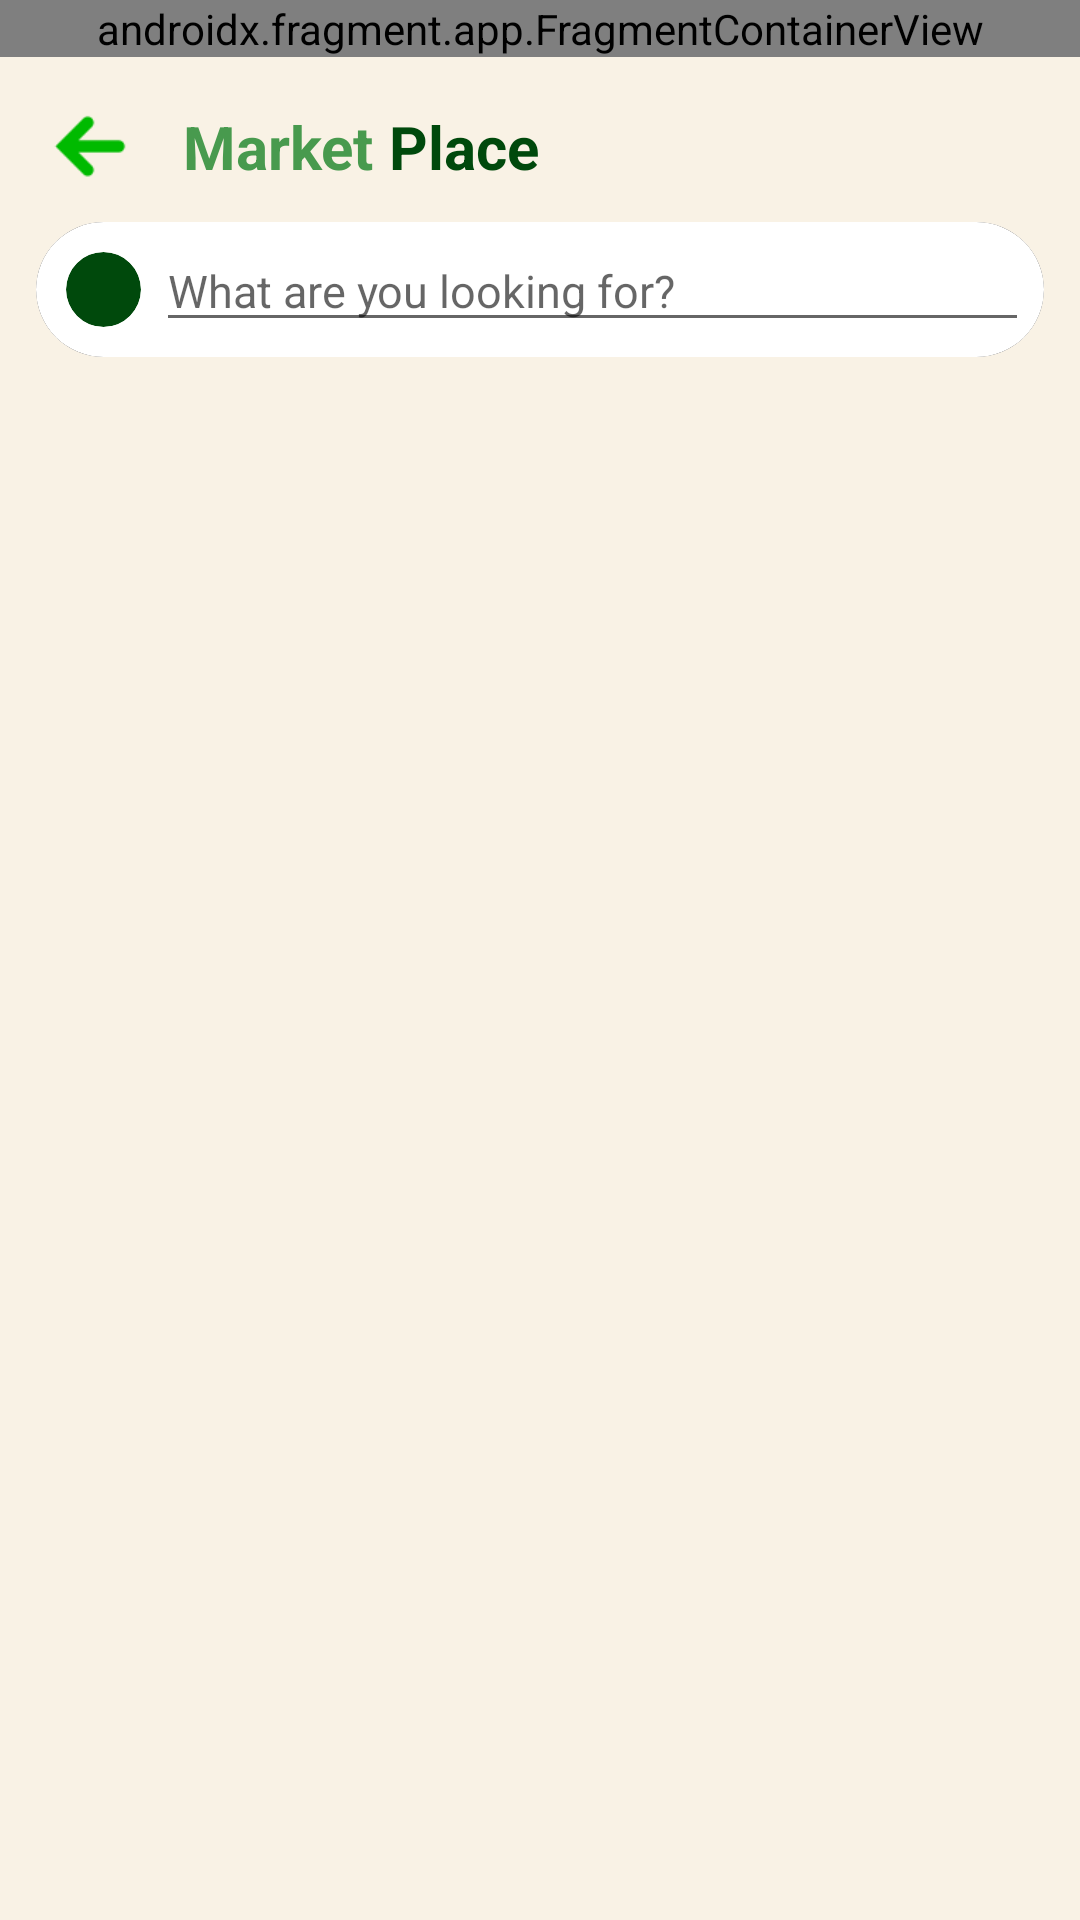

Here is an Android app screen rendered from its layout file. Give the layout XML and the strings, colors and styles it references.
<!-- AndroidManifest.xml: application theme Theme.AgrikitaFrontend -->
<!-- res/layout/activity_marketplace.xml -->
<?xml version="1.0" encoding="utf-8"?>
<androidx.constraintlayout.widget.ConstraintLayout
    xmlns:android="http://schemas.android.com/apk/res/android"
    xmlns:app="http://schemas.android.com/apk/res-auto"
    xmlns:tools="http://schemas.android.com/tools"
    android:id="@+id/main"
    android:layout_width="match_parent"
    android:layout_height="match_parent"
    tools:context=".pages.marketplace.Marketplace"
    android:background="@color/agrikita_background">

    <androidx.fragment.app.FragmentContainerView
        android:id="@+id/navbar_added"
        android:name="mobdev.agrikita.pages.addons.Navbar"
        tools:layout="@layout/fragment_navbar"
        android:layout_width="match_parent"
        android:layout_height="wrap_content"
        tools:ignore="MissingConstraints" />

    <LinearLayout
        android:layout_width="0dp"
        android:layout_height="0dp"
        android:orientation="vertical"
        android:padding="12dp"
        app:layout_constraintBottom_toBottomOf="parent"
        app:layout_constraintEnd_toEndOf="parent"
        app:layout_constraintStart_toStartOf="parent"
        app:layout_constraintTop_toBottomOf="@id/navbar_added">


        
        <LinearLayout
            android:id="@+id/navigationLayout"
            android:layout_width="match_parent"
            android:layout_height="wrap_content"
            android:gravity="center_vertical"
            android:layout_marginStart="3dp"
            android:layout_marginTop="3dp"
            app:layout_constraintEnd_toEndOf="parent"
            app:layout_constraintHorizontal_bias="0.0"
            app:layout_constraintStart_toStartOf="parent"
            app:layout_constraintTop_toTopOf="parent"
            android:orientation="horizontal">

            <ImageView
                android:id="@+id/back_btn"
                android:layout_width="30sp"
                android:layout_height="30sp"
                android:clickable="true"
                android:src="@drawable/back_to_marketplace_arrow" />

            <LinearLayout
                android:layout_width="wrap_content"
                android:layout_height="wrap_content"
                android:layout_marginStart="16dp"
                android:orientation="horizontal">

                <TextView
                    android:layout_width="wrap_content"
                    android:layout_height="wrap_content"
                    android:text="Market "
                    android:textColor="@color/agrikita_green"
                    android:textSize="20sp"
                    android:textStyle="bold" />

                <TextView
                    android:layout_width="wrap_content"
                    android:layout_height="wrap_content"
                    android:text="Place"
                    android:textColor="@color/agrikita_dark_green"
                    android:textSize="20sp"
                    android:textStyle="bold" />
            </LinearLayout>
        </LinearLayout>
        
        <FrameLayout
            android:layout_width="match_parent"
            android:layout_height="wrap_content"
            android:layout_marginTop="10dp"
            android:clipToOutline="true"
            android:background="@drawable/round_search_bar">

            <LinearLayout
                android:layout_width="match_parent"
                android:layout_height="match_parent"
                android:padding="5sp"
                android:background="@color/white"
                android:gravity="center_vertical"
                android:orientation="horizontal">

                <FrameLayout
                    android:layout_width="25sp"
                    android:layout_height="25sp"
                    android:layout_margin="5sp"
                    android:padding="1sp"
                    android:background="@drawable/round_search_icon"
                    android:clipToOutline="true">

                    <ImageView
                        android:layout_width="wrap_content"
                        android:layout_height="wrap_content"
                        app:srcCompat="@drawable/market_white_search" />
                </FrameLayout>

                <EditText
                    android:id="@+id/search_product_input"
                    android:layout_width="match_parent"
                    android:layout_height="match_parent"
                    android:hint="What are you looking for?"
                    android:inputType="text"
                    android:textColor="@color/black"
                    android:textSize="15dp" />
            </LinearLayout>
        </FrameLayout>

        
        <HorizontalScrollView
            android:layout_width="match_parent"
            android:layout_height="40sp"
            android:fillViewport="true">

            <LinearLayout
                android:id="@+id/mkpl_category_btn_container"
                android:layout_width="wrap_content"
                android:layout_height="match_parent"
                android:padding="5sp"
                android:orientation="horizontal">
            </LinearLayout>
        </HorizontalScrollView>

        <ProgressBar
            android:id="@+id/loading_spinner"
            android:layout_width="wrap_content"
            android:layout_height="wrap_content"
            android:visibility="gone"
            android:layout_gravity="center"
            android:indeterminate="true"
            app:layout_constraintTop_toTopOf="parent"
            app:layout_constraintBottom_toBottomOf="parent"
            app:layout_constraintStart_toStartOf="parent"
            app:layout_constraintEnd_toEndOf="parent" />

        
        <androidx.recyclerview.widget.RecyclerView
            android:id="@+id/product_grid_view"
            android:layout_width="match_parent"
            android:layout_height="0sp"
            android:layout_weight="1"
            android:clipToPadding="false"
            android:paddingTop="10sp"
            android:paddingBottom="10sp" />

        <HorizontalScrollView
            android:layout_width="match_parent"
            android:layout_height="40sp"
            android:fillViewport="true"
            android:layout_gravity="center_vertical"
            android:scrollbars="none">

            <LinearLayout
                android:id="@+id/mkpl_paginator_container"
                android:layout_width="wrap_content"
                android:layout_height="wrap_content"
                android:gravity="center"
                android:orientation="horizontal" />
        </HorizontalScrollView>
    </LinearLayout>
</androidx.constraintlayout.widget.ConstraintLayout>
<!-- res/layout/fragment_navbar.xml (included above) -->
<?xml version="1.0" encoding="utf-8"?>
<FrameLayout xmlns:android="http://schemas.android.com/apk/res/android"
    xmlns:tools="http://schemas.android.com/tools"
    android:layout_width="match_parent"
    android:layout_height="wrap_content"
    android:minHeight="?attr/actionBarSize"
    tools:context=".pages.addons.Navbar">

    <RelativeLayout
        android:id="@+id/navbar"
        android:layout_width="match_parent"
        android:layout_height="wrap_content"
        android:background="@android:color/white"
        android:paddingVertical="12dp"
        android:elevation="4dp">

        
        <ImageView
            android:id="@+id/profileIcon"
            android:layout_width="36dp"
            android:layout_height="36dp"
            android:layout_alignParentStart="true"
            android:layout_centerVertical="true"
            android:layout_marginStart="16dp"
            android:contentDescription="ProfilePicture"
            android:src="@drawable/ic_profile"
            android:scaleType="centerCrop"
            android:background="@drawable/circle_bg"
            android:padding="3dp"
            android:focusable="true"
            android:clickable="true"/>

        
        <ImageButton
            android:id="@+id/homeButton"
            android:layout_width="120dp"
            android:layout_height="30dp"
            android:layout_centerInParent="true"
            android:src="@drawable/agrikita_header_text_g1"
            android:background="?android:attr/selectableItemBackground"
            android:focusable="true"
            android:clickable="true"
            android:scaleType="fitCenter" />


        
        <LinearLayout
            android:layout_width="wrap_content"
            android:layout_height="wrap_content"
            android:layout_alignParentEnd="true"
            android:layout_centerVertical="true"
            android:layout_marginEnd="16dp"
            android:orientation="horizontal">

            
            <FrameLayout
            android:id="@+id/notificationContainer"
            android:layout_width="wrap_content"
            android:layout_height="wrap_content"
            android:layout_marginEnd="16dp">

            <ImageButton
                android:id="@+id/notificationIcon"
                android:layout_width="24dp"
                android:layout_height="24dp"
                android:src="@drawable/ic_notification"
                android:background="?android:attr/selectableItemBackgroundBorderless"
                android:focusable="true"
                android:clickable="true" />

            
            <View
                android:id="@+id/notificationDot"
                android:layout_width="10dp"
                android:layout_height="10dp"
                android:background="@drawable/red_dot"
                android:layout_gravity="end|top"
                android:translationX="3dp"
                android:translationY="-3dp"
                android:visibility="gone" />
        </FrameLayout>

            
            <ImageButton
                android:id="@+id/cartIcon"
                android:layout_width="24dp"
                android:layout_height="24dp"
                android:src="@drawable/ic_cart"
                android:background="?android:attr/selectableItemBackgroundBorderless"
                android:focusable="true"
                android:clickable="true"
                android:layout_marginEnd="16dp"/>

            
            <ImageButton
                android:id="@+id/menuIcon"
                android:layout_width="24dp"
                android:layout_height="24dp"
                android:src="@drawable/ic_menu"
                android:background="?android:attr/selectableItemBackgroundBorderless"
                android:focusable="true"
                android:clickable="true"/>
        </LinearLayout>
    </RelativeLayout>
</FrameLayout>
<!-- resources referenced by this layout -->
<resources>
  <color name="agrikita_background">#F9F2E5</color>
  <color name="agrikita_dark_green">#00490C</color>
  <color name="agrikita_green">#489A4E</color>
  <color name="black">#FF000000</color>
  <color name="white">#FFFFFFFF</color>
  <!-- drawable agrikita_header_text_g1: png bitmap (drawable, 78177 bytes) -->
  <!-- drawable back_to_marketplace_arrow: png bitmap (drawable, 1174 bytes) -->
  <!-- drawable circle_bg (drawable) -->
  <?xml version="1.0" encoding="utf-8"?>
  <shape xmlns:android="http://schemas.android.com/apk/res/android"
      android:shape="oval">
  
      <solid android:color="#DFF5E1" />
  
      <size
          android:width="40dp"
          android:height="40dp" />
  </shape>
  <!-- drawable red_dot (drawable) -->
  <shape xmlns:android="http://schemas.android.com/apk/res/android"
      android:shape="oval">
      <size android:width="10dp" android:height="10dp"/>
      <solid android:color="@android:color/holo_red_dark"/>
  </shape>
  <!-- drawable round_search_bar (drawable) -->
  <?xml version="1.0" encoding="utf-8"?>
  <shape xmlns:android="http://schemas.android.com/apk/res/android"
      android:shape="rectangle">
  
      <solid android:color="@color/white" />
      <corners android:radius="50dp" /> 
  
      <stroke
          android:width="1dp"
          android:color="@color/black" /> 
  </shape>
  <!-- drawable round_search_icon (drawable) -->
  <shape xmlns:android="http://schemas.android.com/apk/res/android"
      android:shape="oval">
      <solid android:color="@color/agrikita_dark_green" />
  </shape>
  <style name="Theme.AgrikitaFrontend" parent="Theme.MaterialComponents.DayNight.NoActionBar">
          
          <item name="colorPrimary">@color/purple_500</item>
          <item name="colorPrimaryVariant">@color/purple_700</item>
          <item name="colorOnPrimary">@color/black</item>
          
          <item name="colorSecondary">@color/teal_200</item>
          <item name="colorSecondaryVariant">@color/teal_700</item>
          <item name="colorOnSecondary">@color/black</item>
          
          <item name="android:statusBarColor">@color/black</item>
          <item name="android:windowLightStatusBar">false</item>
      </style>
  <color name="purple_500">#FF6200EE</color>
  <color name="purple_700">#FF3700B3</color>
  <color name="teal_200">#FF03DAC5</color>
  <color name="teal_700">#FF018786</color>
</resources>
